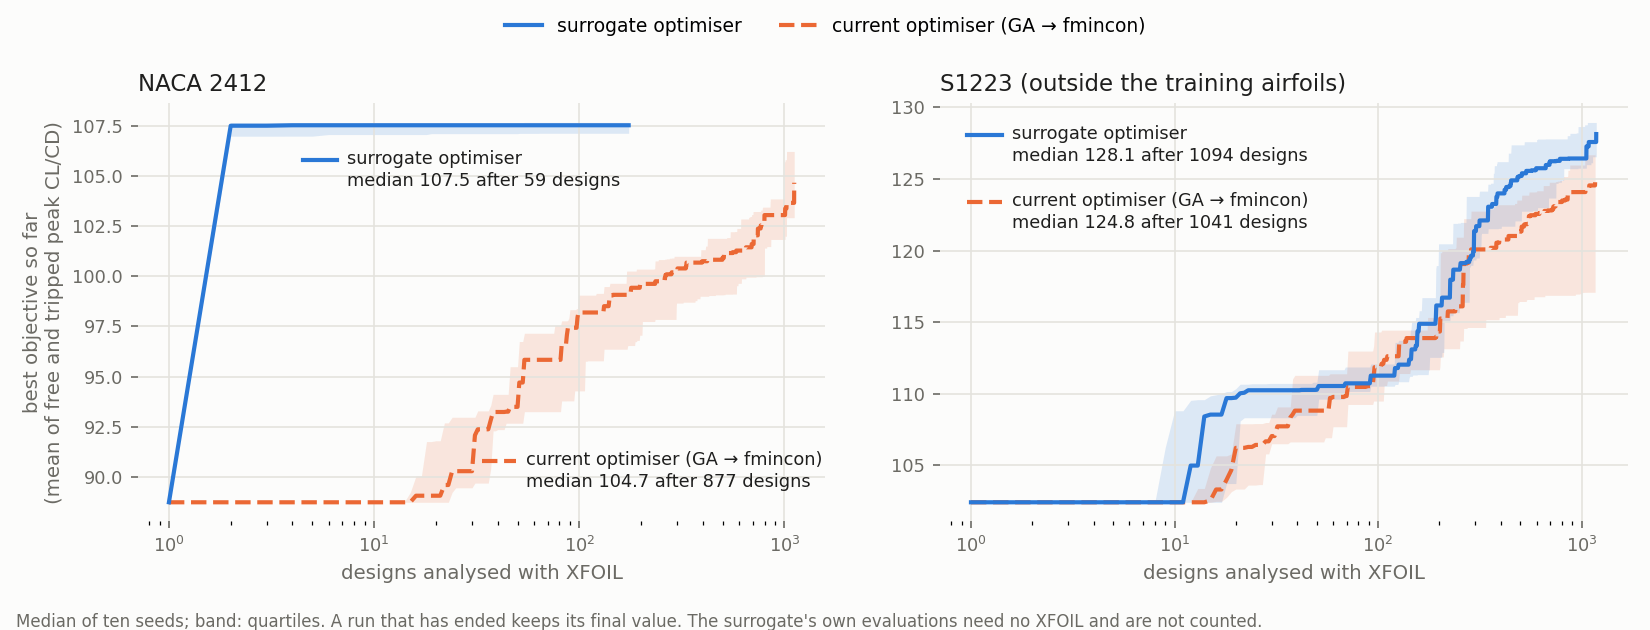

Data behind this chart, as committed beside it:
airfoil, optimiser, xfoil_analysed_designs, best_median, best_q25, best_q75
NACA_2412, ga, 1, 88.74, 88.74, 88.74
NACA_2412, ga, 2, 88.74, 88.74, 88.74
NACA_2412, ga, 3, 88.74, 88.74, 88.74
NACA_2412, ga, 4, 88.74, 88.74, 88.74
NACA_2412, ga, 5, 88.74, 88.74, 88.74
NACA_2412, ga, 6, 88.74, 88.74, 88.74
NACA_2412, ga, 7, 88.74, 88.74, 88.74
NACA_2412, ga, 8, 88.74, 88.74, 88.74
NACA_2412, ga, 9, 88.74, 88.74, 88.74
NACA_2412, ga, 10, 88.74, 88.74, 88.74
NACA_2412, ga, 11, 88.74, 88.74, 88.74
NACA_2412, ga, 12, 88.74, 88.74, 88.74
NACA_2412, ga, 13, 88.74, 88.74, 88.74
NACA_2412, ga, 14, 88.74, 88.74, 88.74
NACA_2412, ga, 15, 88.74, 88.74, 89.23
NACA_2412, ga, 16, 89.07, 88.74, 90.05
NACA_2412, ga, 17, 89.07, 88.74, 90.05
NACA_2412, ga, 18, 89.07, 88.74, 91.76
NACA_2412, ga, 19, 89.07, 88.74, 91.76
NACA_2412, ga, 20, 89.07, 88.74, 91.81
NACA_2412, ga, 21, 89.07, 88.74, 91.81
NACA_2412, ga, 22, 89.6, 88.74, 92.7
NACA_2412, ga, 23, 89.6, 88.74, 92.7
NACA_2412, ga, 24, 90.29, 89.23, 92.98
NACA_2412, ga, 25, 90.29, 89.46, 92.98
NACA_2412, ga, 26, 90.29, 89.46, 92.98
NACA_2412, ga, 27, 90.29, 89.46, 92.98
NACA_2412, ga, 28, 90.29, 89.46, 92.98
NACA_2412, ga, 29, 90.29, 89.46, 92.98
NACA_2412, ga, 30, 90.29, 89.46, 92.98
NACA_2412, ga, 31, 92.08, 89.69, 92.98
NACA_2412, ga, 32, 92.38, 89.69, 93.3
NACA_2412, ga, 33, 92.38, 89.69, 93.3
NACA_2412, ga, 34, 92.38, 89.69, 93.3
NACA_2412, ga, 35, 92.38, 89.69, 93.3
NACA_2412, ga, 36, 92.38, 89.69, 93.3
NACA_2412, ga, 37, 92.83, 90.41, 93.57
NACA_2412, ga, 38, 93.24, 92.3, 94.12
NACA_2412, ga, 39, 93.24, 92.3, 94.12
NACA_2412, ga, 40, 93.24, 92.36, 94.12
NACA_2412, ga, 41, 93.24, 92.36, 94.12
NACA_2412, ga, 42, 93.24, 92.36, 94.12
NACA_2412, ga, 43, 93.24, 92.36, 94.12
NACA_2412, ga, 44, 93.25, 92.68, 94.12
NACA_2412, ga, 45, 93.25, 92.68, 94.12
NACA_2412, ga, 46, 93.49, 92.68, 95.5
NACA_2412, ga, 47, 93.49, 92.68, 95.5
NACA_2412, ga, 48, 93.49, 92.68, 95.5
NACA_2412, ga, 49, 93.49, 92.68, 95.5
NACA_2412, ga, 50, 93.49, 92.68, 95.5
NACA_2412, ga, 51, 94.71, 92.68, 96.75
NACA_2412, ga, 52, 94.71, 92.68, 96.75
NACA_2412, ga, 53, 94.71, 92.68, 96.75
NACA_2412, ga, 54, 95.84, 93.25, 97.16
NACA_2412, ga, 55, 95.84, 93.25, 97.16
NACA_2412, ga, 56, 95.84, 93.25, 97.16
NACA_2412, ga, 57, 95.84, 93.25, 97.16
NACA_2412, ga, 58, 95.84, 93.25, 97.16
NACA_2412, ga, 59, 95.84, 93.25, 97.16
NACA_2412, ga, 60, 95.84, 93.25, 97.16
... 3,570 more rows
